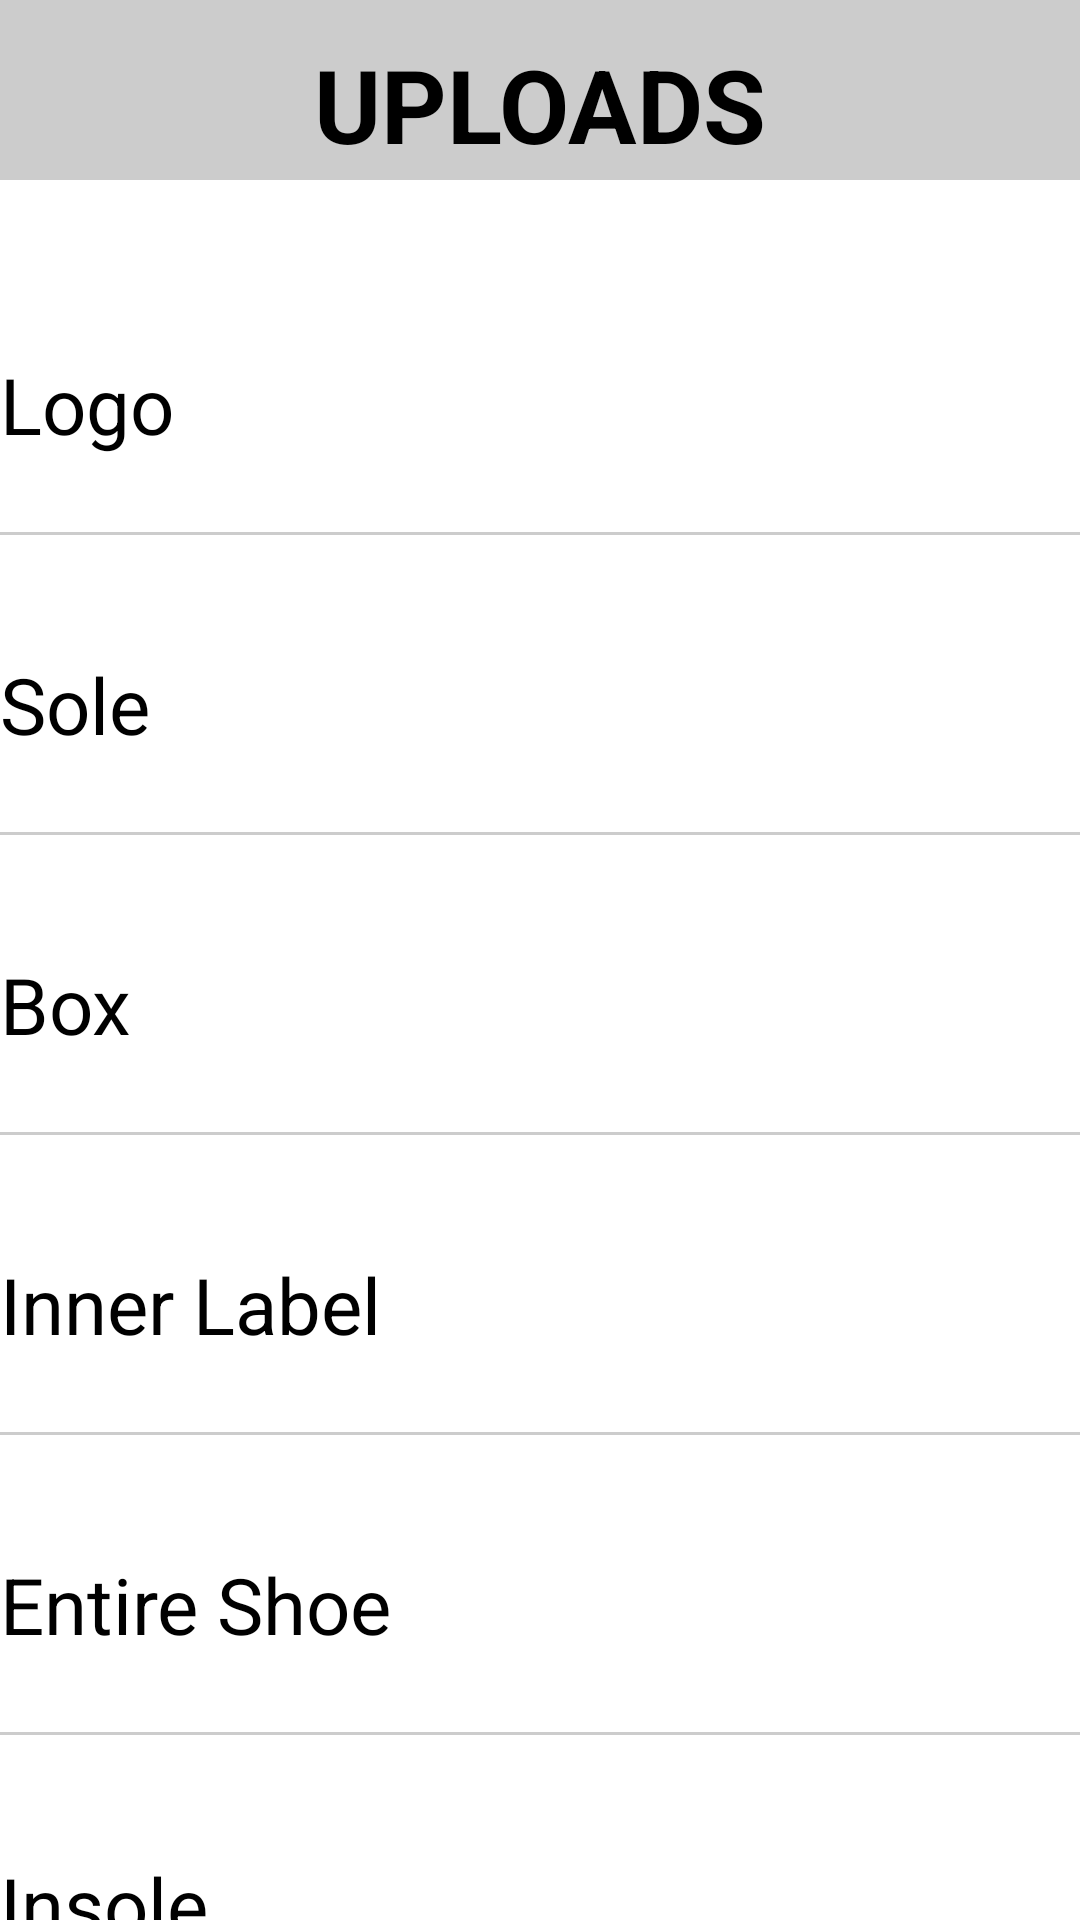

Here is an Android app screen rendered from its layout file. Give the layout XML and the strings, colors and styles it references.
<!-- AndroidManifest.xml: application theme Theme.ShoeSure -->
<!-- res/layout/activity_features.xml -->
<?xml version="1.0" encoding="utf-8"?>
<ScrollView
    xmlns:android="http://schemas.android.com/apk/res/android"
    xmlns:app="http://schemas.android.com/apk/res-auto"
    xmlns:tools="http://schemas.android.com/tools"
    android:layout_width="match_parent"
    android:layout_height="match_parent"
    tools:context=".MainActivity">

    <androidx.constraintlayout.widget.ConstraintLayout
        android:layout_width="match_parent"
        android:layout_height="match_parent"
        tools:context=".MainActivity">

        <View
            android:id="@+id/titleBackground"
            android:layout_width="0dp"
            android:layout_height="60dp"
            android:background="#CCCCCC"
            app:layout_constraintEnd_toEndOf="parent"
            app:layout_constraintStart_toStartOf="parent"
            app:layout_constraintTop_toTopOf="parent" />

        <TextView
            android:id="@+id/titleTextView"
            android:layout_width="wrap_content"
            android:layout_height="wrap_content"
            android:layout_marginTop="12dp"
            android:text="UPLOADS"
            android:textSize="34sp"
            android:textStyle="bold"
            app:layout_constraintEnd_toEndOf="parent"
            app:layout_constraintStart_toStartOf="parent"
            app:layout_constraintTop_toTopOf="parent" />

        <TextView
            android:id="@+id/textView"
            android:layout_width="0dp"
            android:layout_height="wrap_content"
            android:layout_marginTop="60dp"
            android:text="Logo"
            android:textSize="26sp"
            app:layout_constraintEnd_toEndOf="parent"
            app:layout_constraintHorizontal_bias="1.0"
            app:layout_constraintStart_toStartOf="parent"

            app:layout_constraintTop_toBottomOf="@+id/titleTextView" />

        <TextView
            android:id="@+id/textView2"
            android:layout_width="0dp"
            android:layout_height="wrap_content"
            android:layout_marginTop="65dp"
            android:text="Sole"
            android:textSize="26sp"
            app:layout_constraintEnd_toEndOf="parent"
            app:layout_constraintStart_toStartOf="parent"
            app:layout_constraintTop_toBottomOf="@+id/textView" />

        <TextView
            android:id="@+id/textView3"
            android:layout_width="0dp"
            android:layout_height="wrap_content"
            android:layout_marginTop="65dp"
            android:text="Box"
            android:textSize="26sp"
            app:layout_constraintEnd_toEndOf="parent"
            app:layout_constraintStart_toStartOf="parent"
            app:layout_constraintTop_toBottomOf="@+id/textView2" />

        <TextView
            android:id="@+id/textView4"
            android:layout_width="0dp"
            android:layout_height="wrap_content"
            android:layout_marginTop="65dp"
            android:text="Inner Label"
            android:textSize="26sp"
            app:layout_constraintEnd_toEndOf="parent"
            app:layout_constraintStart_toStartOf="parent"
            app:layout_constraintTop_toBottomOf="@+id/textView3" />

        <TextView
            android:id="@+id/textView5"
            android:layout_width="0dp"
            android:layout_height="wrap_content"
            android:layout_marginTop="65dp"
            android:text="Entire Shoe"
            android:textSize="26sp"
            app:layout_constraintEnd_toEndOf="parent"
            app:layout_constraintStart_toStartOf="parent"
            app:layout_constraintTop_toBottomOf="@+id/textView4" />

        <TextView
            android:id="@+id/textView6"
            android:layout_width="0dp"
            android:layout_height="wrap_content"
            android:layout_marginTop="65dp"
            android:text="Insole"
            android:textSize="26sp"
            app:layout_constraintEnd_toEndOf="parent"
            app:layout_constraintStart_toStartOf="parent"
            app:layout_constraintTop_toBottomOf="@+id/textView5" />

        <Button
            android:id="@+id/button"
            android:layout_width="wrap_content"
            android:layout_height="wrap_content"
            android:layout_marginTop="80dp"
            android:text="Verify"
            android:onClick="VerifyClick"
            app:layout_constraintEnd_toEndOf="parent"
            app:layout_constraintHorizontal_bias="0.498"
            app:layout_constraintStart_toStartOf="parent"
            app:layout_constraintTop_toBottomOf="@+id/textView6" />

        <CheckBox
            android:id="@+id/checkBox8"
            android:layout_width="wrap_content"
            android:layout_height="wrap_content"
            android:layout_marginTop="56dp"
            app:layout_constraintEnd_toEndOf="parent"
            app:layout_constraintHorizontal_bias="0.931"
            app:layout_constraintStart_toStartOf="parent"
            app:layout_constraintTop_toBottomOf="@+id/titleBackground" />

        <CheckBox
            android:id="@+id/checkBox9"
            android:layout_width="wrap_content"
            android:layout_height="wrap_content"
            android:layout_marginTop="64dp"
            app:layout_constraintEnd_toEndOf="parent"
            app:layout_constraintHorizontal_bias="0.931"
            app:layout_constraintStart_toStartOf="parent"
            app:layout_constraintTop_toBottomOf="@+id/textView" />

        <CheckBox
            android:id="@+id/checkBox10"
            android:layout_width="wrap_content"
            android:layout_height="wrap_content"
            android:layout_marginTop="64dp"
            app:layout_constraintEnd_toEndOf="parent"
            app:layout_constraintHorizontal_bias="0.931"
            app:layout_constraintStart_toStartOf="parent"
            app:layout_constraintTop_toBottomOf="@+id/textView2" />

        <CheckBox
            android:id="@+id/checkBox11"
            android:layout_width="wrap_content"
            android:layout_height="wrap_content"
            android:layout_marginTop="64dp"
            app:layout_constraintEnd_toEndOf="parent"
            app:layout_constraintHorizontal_bias="0.931"
            app:layout_constraintStart_toStartOf="parent"
            app:layout_constraintTop_toBottomOf="@+id/textView3" />

        <CheckBox
            android:id="@+id/checkBox12"
            android:layout_width="wrap_content"
            android:layout_height="wrap_content"
            android:layout_marginTop="64dp"
            app:layout_constraintEnd_toEndOf="parent"
            app:layout_constraintHorizontal_bias="0.931"
            app:layout_constraintStart_toStartOf="parent"
            app:layout_constraintTop_toBottomOf="@+id/textView4" />

        <CheckBox
            android:id="@+id/checkBox13"
            android:layout_width="wrap_content"
            android:layout_height="wrap_content"
            android:layout_marginTop="64dp"
            app:layout_constraintEnd_toEndOf="parent"
            app:layout_constraintHorizontal_bias="0.931"
            app:layout_constraintStart_toStartOf="parent"
            app:layout_constraintTop_toBottomOf="@+id/textView5" />

        <View
            android:layout_width="match_parent"
            android:layout_height="1dp"
            android:background="#CCCCCC"
            app:layout_constraintTop_toBottomOf="@+id/textView"
            android:layout_marginTop="25dp"/>
        <View
            android:layout_width="match_parent"
            android:layout_height="1dp"
            android:background="#CCCCCC"
            app:layout_constraintTop_toBottomOf="@+id/textView2"
            android:layout_marginTop="25dp"/>
        <View
            android:layout_width="match_parent"
            android:layout_height="1dp"
            android:background="#CCCCCC"
            app:layout_constraintTop_toBottomOf="@+id/textView3"
            android:layout_marginTop="25dp"/>
        <View
            android:layout_width="match_parent"
            android:layout_height="1dp"
            android:background="#CCCCCC"
            app:layout_constraintTop_toBottomOf="@+id/textView4"
            android:layout_marginTop="25dp"/>
        <View
            android:layout_width="match_parent"
            android:layout_height="1dp"
            android:background="#CCCCCC"
            app:layout_constraintTop_toBottomOf="@+id/textView5"
            android:layout_marginTop="25dp"/>
        <View
            android:layout_width="match_parent"
            android:layout_height="1dp"
            android:background="#CCCCCC"
            app:layout_constraintTop_toBottomOf="@+id/textView6"
            android:layout_marginTop="25dp"/>
    </androidx.constraintlayout.widget.ConstraintLayout>
</ScrollView>
<!-- resources referenced by this layout -->
<resources>

</resources>
